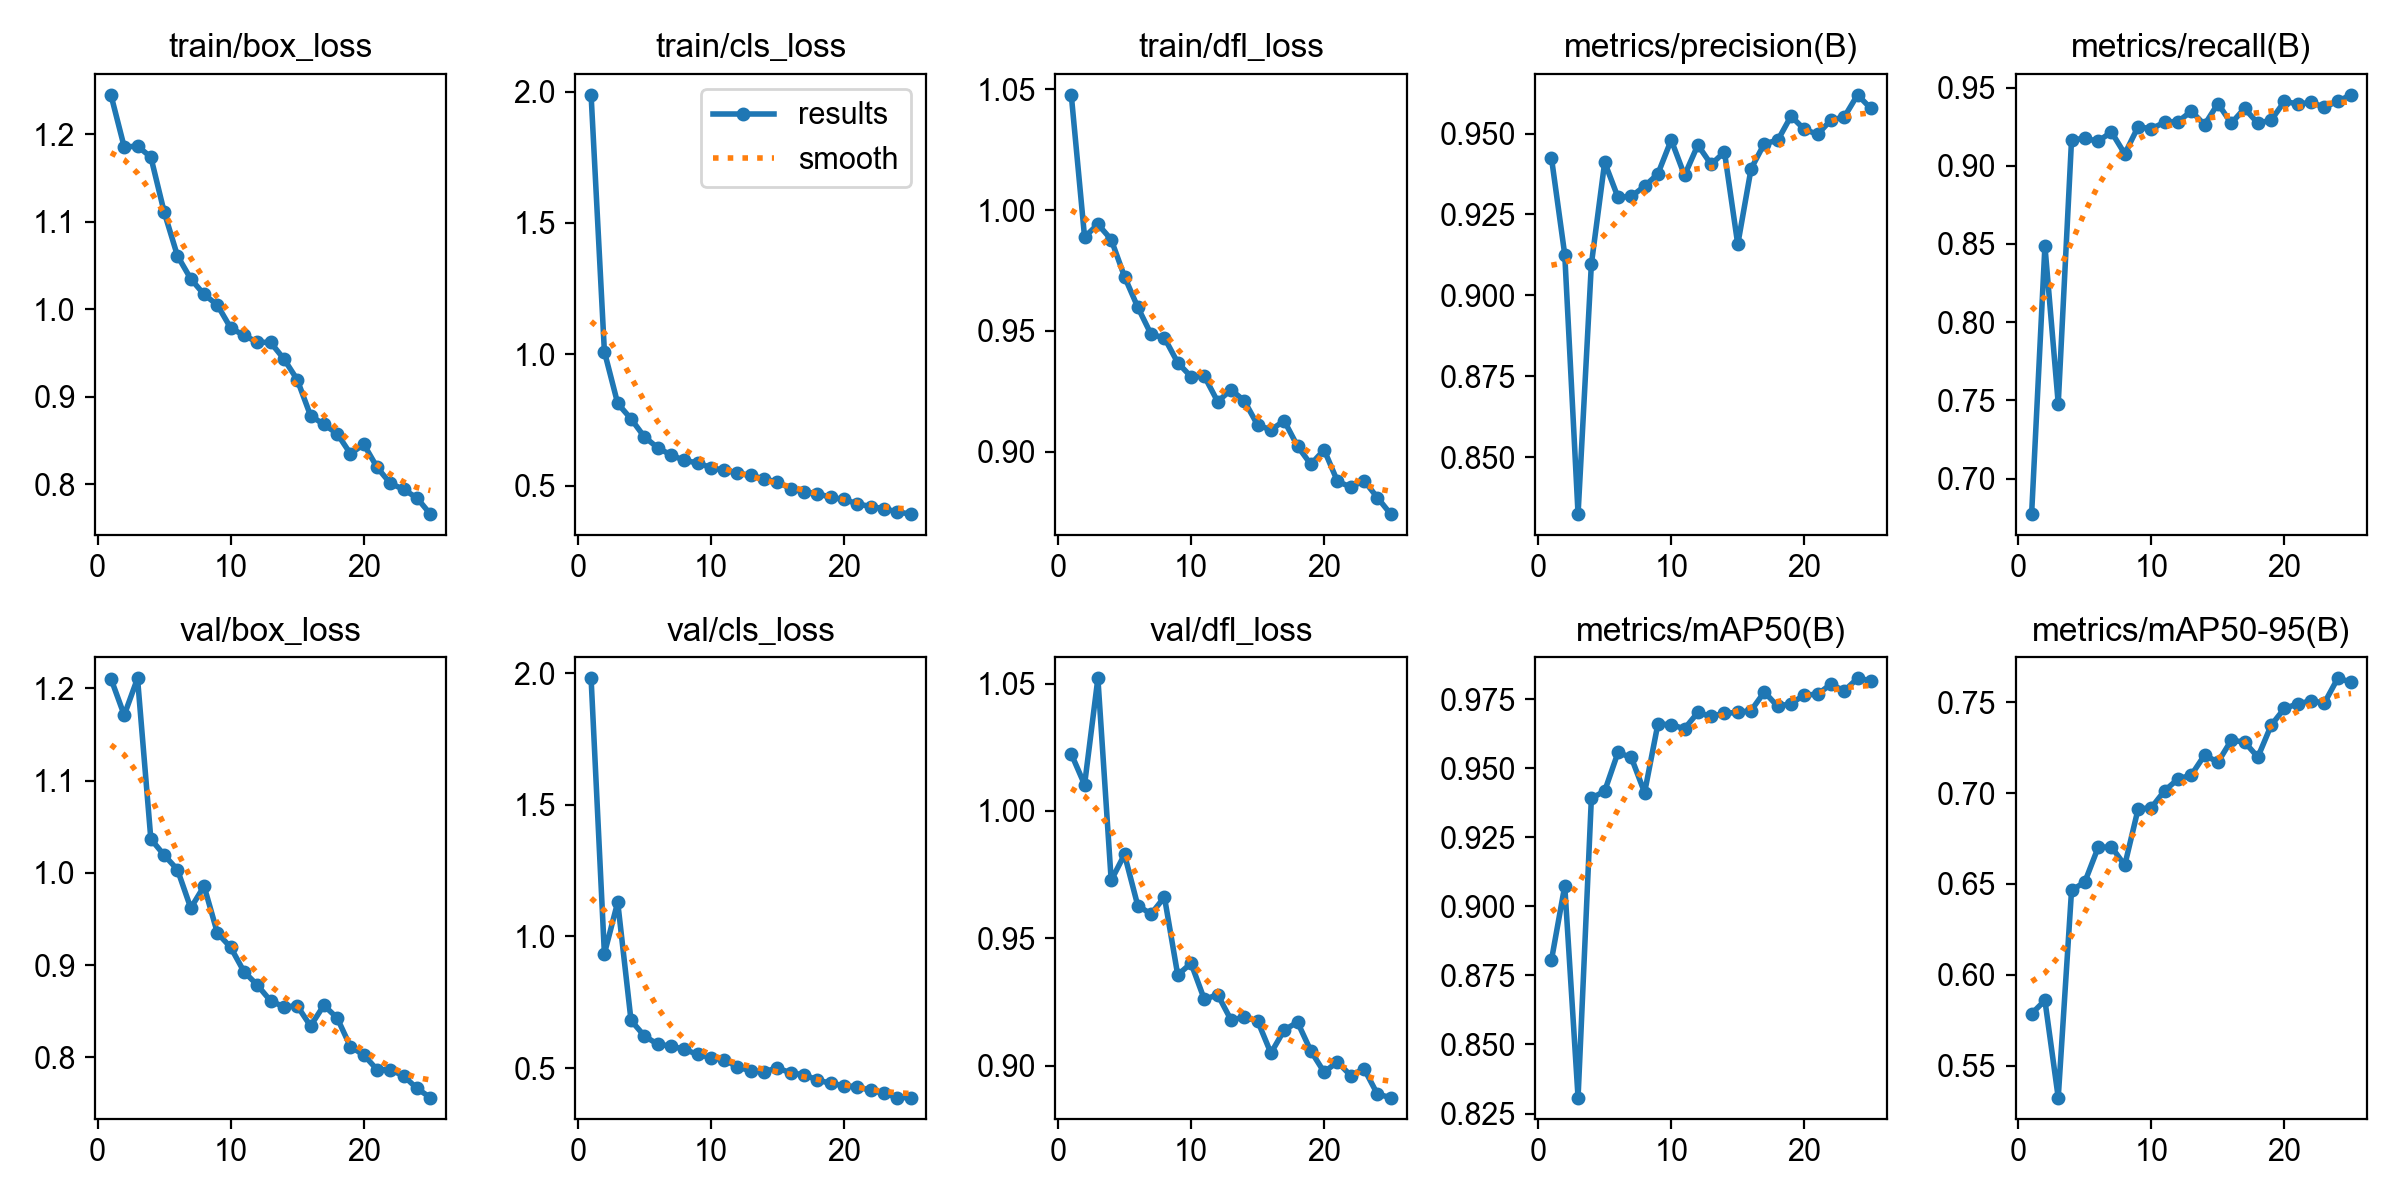

The file beside this chart, header and first rows:
epoch, time, train/box_loss, train/cls_loss, train/dfl_loss, metrics/precision(B), metrics/recall(B), metrics/mAP50(B), metrics/mAP50-95(B), val/box_loss, val/cls_loss, val/dfl_loss, lr/pg0, lr/pg1, lr/pg2
1, 110, 1.245, 1.988, 1.048, 0.9425, 0.6773, 0.8805, 0.5786, 1.211, 1.981, 1.022, 0.0006607, 0.0006607, 0.0006607
2, 174.1, 1.185, 1.011, 0.9888, 0.9126, 0.8487, 0.9074, 0.5859, 1.171, 0.9345, 1.01, 0.001275, 0.001275, 0.001275
3, 236.5, 1.186, 0.8134, 0.9941, 0.8324, 0.7479, 0.8308, 0.5325, 1.211, 1.131, 1.052, 0.001836, 0.001836, 0.001836
4, 295, 1.174, 0.7551, 0.9878, 0.9096, 0.9167, 0.9391, 0.6464, 1.037, 0.6812, 0.9727, 0.001762, 0.001762, 0.001762
5, 346.3, 1.111, 0.6866, 0.9725, 0.9411, 0.9175, 0.9417, 0.6512, 1.019, 0.6221, 0.9829, 0.001683, 0.001683, 0.001683
6, 397.8, 1.061, 0.6452, 0.9598, 0.9303, 0.9157, 0.9557, 0.6701, 1.004, 0.5905, 0.9628, 0.001604, 0.001604, 0.001604
7, 449.4, 1.035, 0.6175, 0.9486, 0.9306, 0.9216, 0.9539, 0.6704, 0.9618, 0.5834, 0.9595, 0.001525, 0.001525, 0.001525
8, 500.7, 1.017, 0.597, 0.9471, 0.9337, 0.9076, 0.9412, 0.6604, 0.9857, 0.5712, 0.9662, 0.001446, 0.001446, 0.001446
9, 551.8, 1.005, 0.5873, 0.9368, 0.9375, 0.9249, 0.966, 0.6912, 0.9348, 0.5518, 0.9356, 0.001366, 0.001366, 0.001366
10, 602.8, 0.9786, 0.5696, 0.9311, 0.948, 0.9237, 0.9657, 0.692, 0.9192, 0.5398, 0.9402, 0.001287, 0.001287, 0.001287
11, 654, 0.9702, 0.5592, 0.9313, 0.9371, 0.9279, 0.9643, 0.7014, 0.8929, 0.532, 0.926, 0.001208, 0.001208, 0.001208
12, 705.1, 0.9624, 0.5487, 0.9207, 0.9465, 0.9283, 0.9702, 0.7078, 0.8783, 0.5039, 0.9279, 0.001129, 0.001129, 0.001129
13, 756.3, 0.9621, 0.54, 0.9256, 0.9404, 0.9349, 0.9687, 0.7099, 0.8612, 0.4893, 0.918, 0.00105, 0.00105, 0.00105
14, 807.5, 0.9432, 0.5266, 0.9211, 0.9443, 0.9263, 0.9699, 0.721, 0.8548, 0.4864, 0.919, 0.0009704, 0.0009704, 0.0009704
15, 858.6, 0.9196, 0.5141, 0.9111, 0.9157, 0.9398, 0.9702, 0.717, 0.8558, 0.5001, 0.9176, 0.0008912, 0.0008912, 0.0008912
16, 918.9, 0.8785, 0.4899, 0.909, 0.9391, 0.9272, 0.9709, 0.729, 0.8339, 0.4818, 0.9049, 0.000812, 0.000812, 0.000812
17, 970.2, 0.8685, 0.4769, 0.9128, 0.9469, 0.9367, 0.9776, 0.7281, 0.8564, 0.4742, 0.914, 0.0007328, 0.0007328, 0.0007328
18, 1025, 0.858, 0.4707, 0.9023, 0.9479, 0.9272, 0.9724, 0.7198, 0.8427, 0.4546, 0.9171, 0.0006536, 0.0006536, 0.0006536
19, 1085, 0.835, 0.4567, 0.8948, 0.9554, 0.9292, 0.9734, 0.7373, 0.8114, 0.4419, 0.9058, 0.0005744, 0.0005744, 0.0005744
20, 1144, 0.8459, 0.4482, 0.9008, 0.9513, 0.9412, 0.9765, 0.7466, 0.8026, 0.433, 0.8974, 0.0004952, 0.0004952, 0.0004952
21, 1203, 0.8195, 0.432, 0.8878, 0.9497, 0.9395, 0.9768, 0.7491, 0.7865, 0.429, 0.9015, 0.000416, 0.000416, 0.000416
22, 1260, 0.8012, 0.4214, 0.8854, 0.9542, 0.9405, 0.9804, 0.7508, 0.7865, 0.4149, 0.8961, 0.0003368, 0.0003368, 0.0003368
23, 1318, 0.7944, 0.4131, 0.888, 0.9551, 0.9375, 0.978, 0.7496, 0.7798, 0.4041, 0.8988, 0.0002576, 0.0002576, 0.0002576
24, 1371, 0.7845, 0.4013, 0.8811, 0.9619, 0.9412, 0.9825, 0.7632, 0.7663, 0.3877, 0.8888, 0.0001784, 0.0001784, 0.0001784
25, 1424, 0.7662, 0.3927, 0.8742, 0.9577, 0.9454, 0.9817, 0.7611, 0.7563, 0.3877, 0.8875, 9.92e-05, 9.92e-05, 9.92e-05
